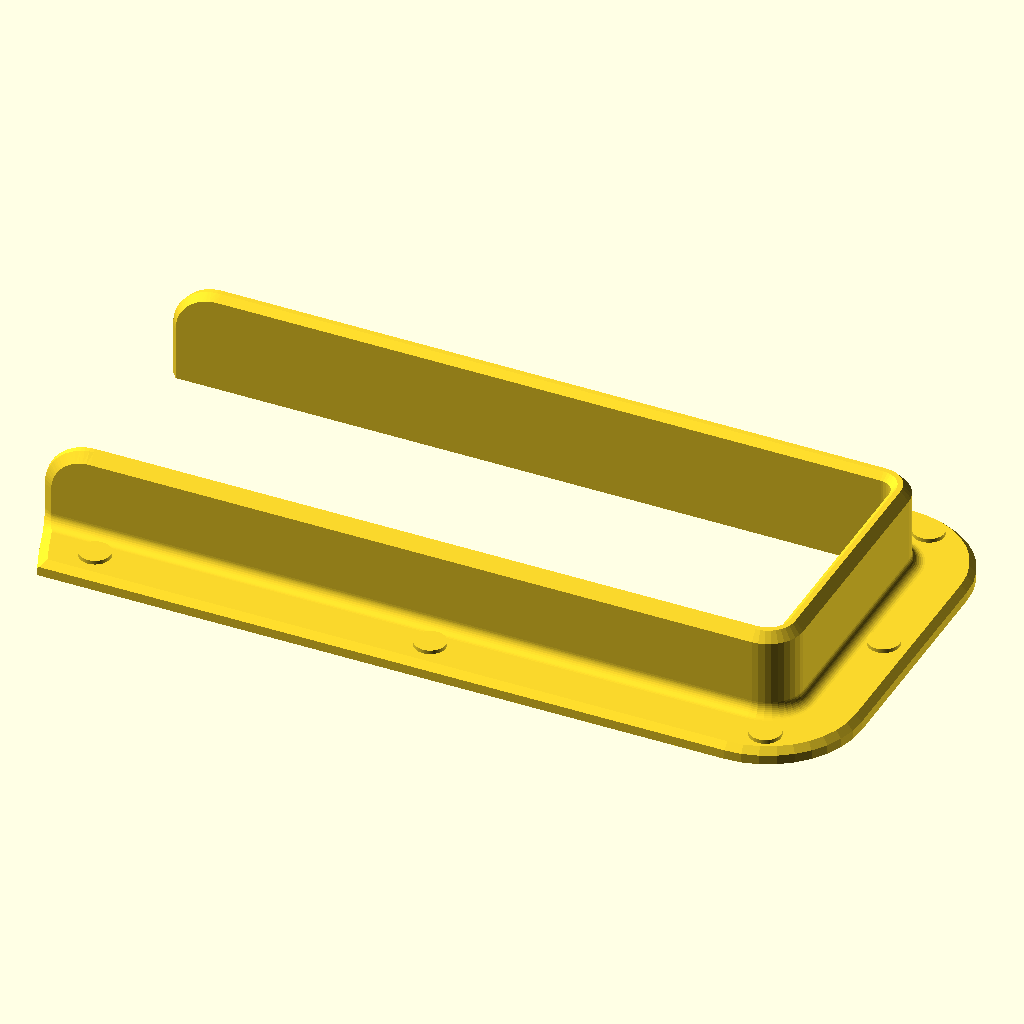
Cell 1: rendered with the file's own defaults.
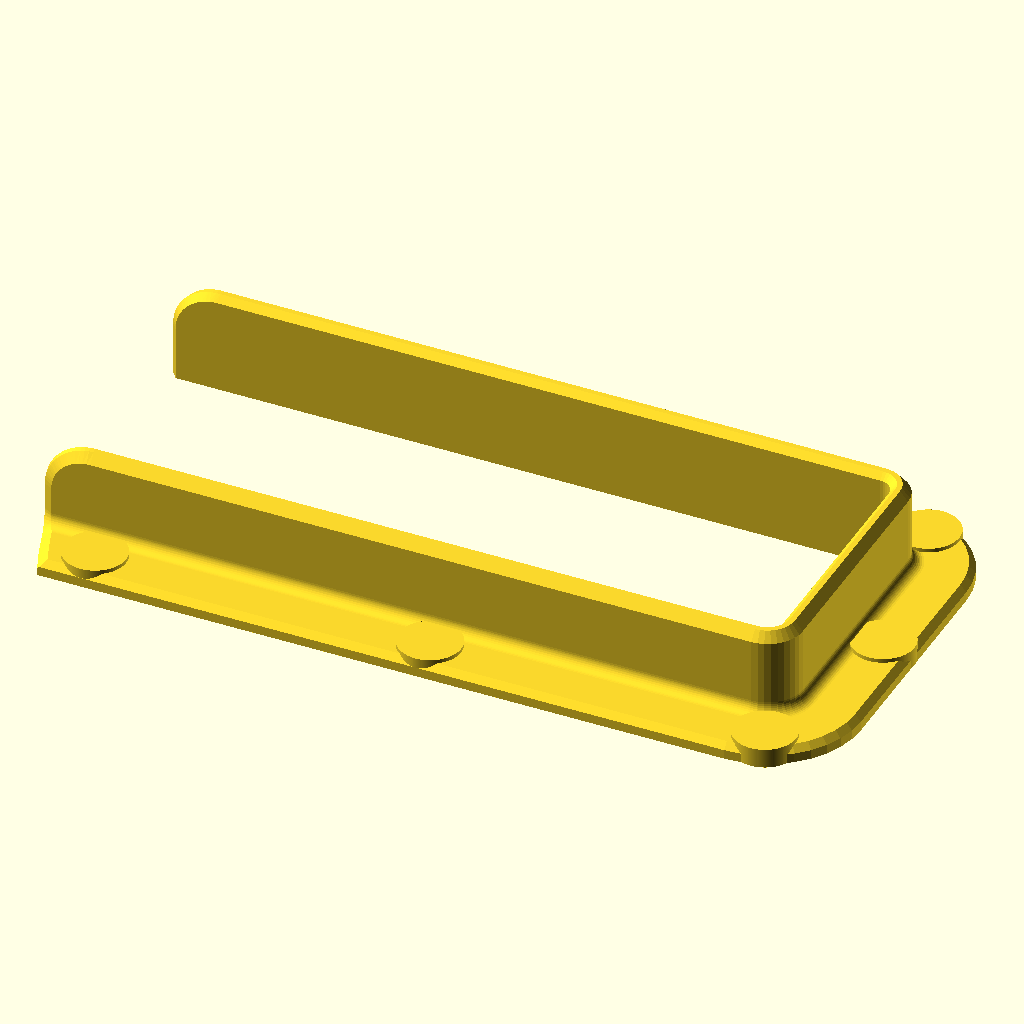
Cell 2: the same model with d = 8.
All cells are drawn from the same view direction (rotation 55°, 0°, 25°, orthographic, colour scheme Cornfield), but the view is re-fitted for each cell, so position and scale can differ between cells as well as the parameter.
Source of the model, Kjøkken/Moccamaster/collar-top.scad:
// vim:ts=4:sw=4:sts=4:et:ai:si:fdm=marker

import("Collar-top-centered.stl");

$fn = 200;
d = 4;
height = $preview ? 2.5 : 2;

intersection() 

render() {
    difference() { 
        union() {
            translate([-43,22.5,0]) cylinder(d=d, h=height);
            translate([0,22.5,0]) cylinder(d=d, h=height);
            translate([43,22.5,0]) cylinder(d=d, h=height);
            translate([47.7,0,0]) cylinder(d=d, h=height);
            translate([-43,-22.5,0]) cylinder(d=d, h=height);
            translate([0,-22.5,0]) cylinder(d=d, h=height);
            translate([43,-22.5,0]) cylinder(d=d, h=height);
        }
    }
}
Customizer parameters (derived from the source; name, type, default, range or options):
d: number, default 4
